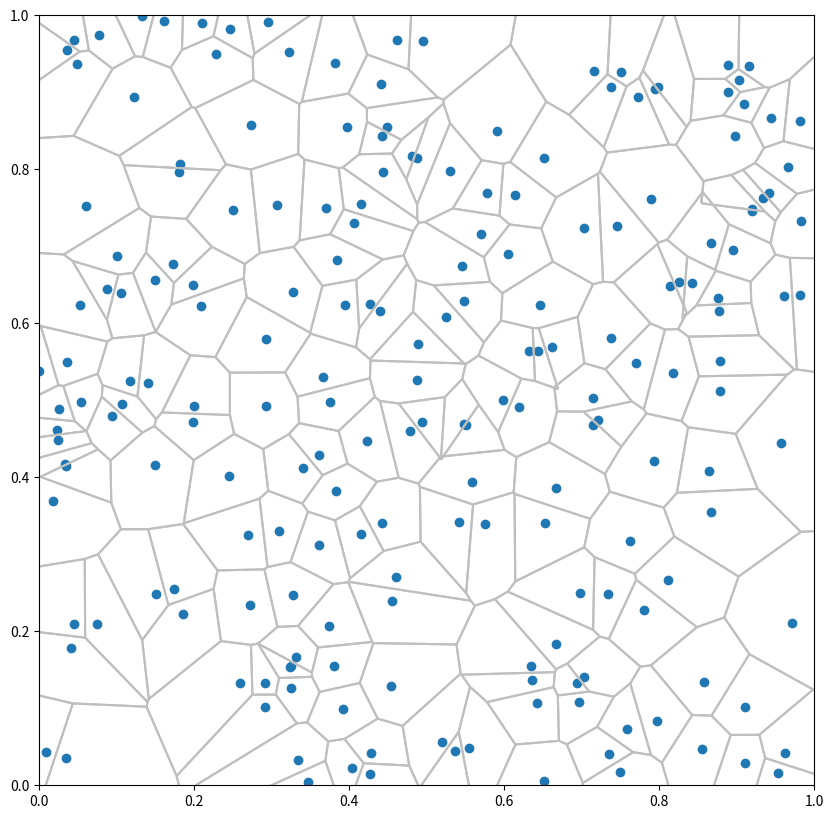

This figure's Python source:
#!/usr/bin/env python
# -----------------------------------------------------------------------------
# Voronoi diagram from a list of points
# Copyright (C) 2011  Nicolas P. Rougier
#
# Distributed under the terms of the BSD License.
# -----------------------------------------------------------------------------
import numpy as np
import matplotlib
import matplotlib.pyplot as plt


def circumcircle(P1, P2, P3):
    '''
    Adapted from:
    http://local.wasp.uwa.edu.au/~pbourke/geometry/circlefrom3/Circle.cpp
    '''
    delta_a = P2 - P1
    delta_b = P3 - P2
    if np.abs(delta_a[0]) <= 0.000000001 and np.abs(delta_b[1]) <= 0.000000001:
        center_x = 0.5 * (P2[0] + P3[0])
        center_y = 0.5 * (P1[1] + P2[1])
    else:
        aSlope = delta_a[1] / delta_a[0]
        bSlope = delta_b[1] / delta_b[0]
        if np.abs(aSlope - bSlope) <= 0.000000001:
            return None
        center_x = (aSlope * bSlope * (P1[1] - P3[1]) + bSlope * (P1[0] + P2[0]) \
                    - aSlope * (P2[0] + P3[0])) / (2 * (bSlope - aSlope))
        center_y = -1 * (center_x - (P1[0] + P2[0]) / 2) / aSlope + (P1[1] + P2[1]) / 2;
    return center_x, center_y


def voronoi(X, Y):
    P = np.zeros((X.size + 4, 2))
    P[:X.size, 0], P[:Y.size, 1] = X, Y
    # We add four points at "infinity"
    m = max(np.abs(X).max(), np.abs(Y).max()) * 1e5
    P[X.size:, 0] = -m, -m, +m, +m
    P[Y.size:, 1] = -m, +m, -m, +m
    D = matplotlib.tri.Triangulation(P[:, 0], P[:, 1])
    T = D.triangles
    n = T.shape[0]
    C = np.zeros((n, 2))
    for i in range(n):
        C[i] = circumcircle(P[T[i, 0]], P[T[i, 1]], P[T[i, 2]])
    X, Y = C[:, 0], C[:, 1]
    segments = []
    for i in range(n):
        for j in range(3):
            k = D.neighbors[i][j]
            if k != -1:
                segments.append([(X[i], Y[i]), (X[k], Y[k])])
    return segments


if __name__ == '__main__':
    X = np.random.random(200)
    Y = np.random.random(200)
    fig = plt.figure(figsize=(10, 10))
    axes = plt.subplot(1, 1, 1)
    plt.scatter(X, Y)
    segments = voronoi(X, Y)
    lines = matplotlib.collections.LineCollection(segments, color='0.75')
    axes.add_collection(lines)
    plt.axis([0, 1, 0, 1])
    plt.show()